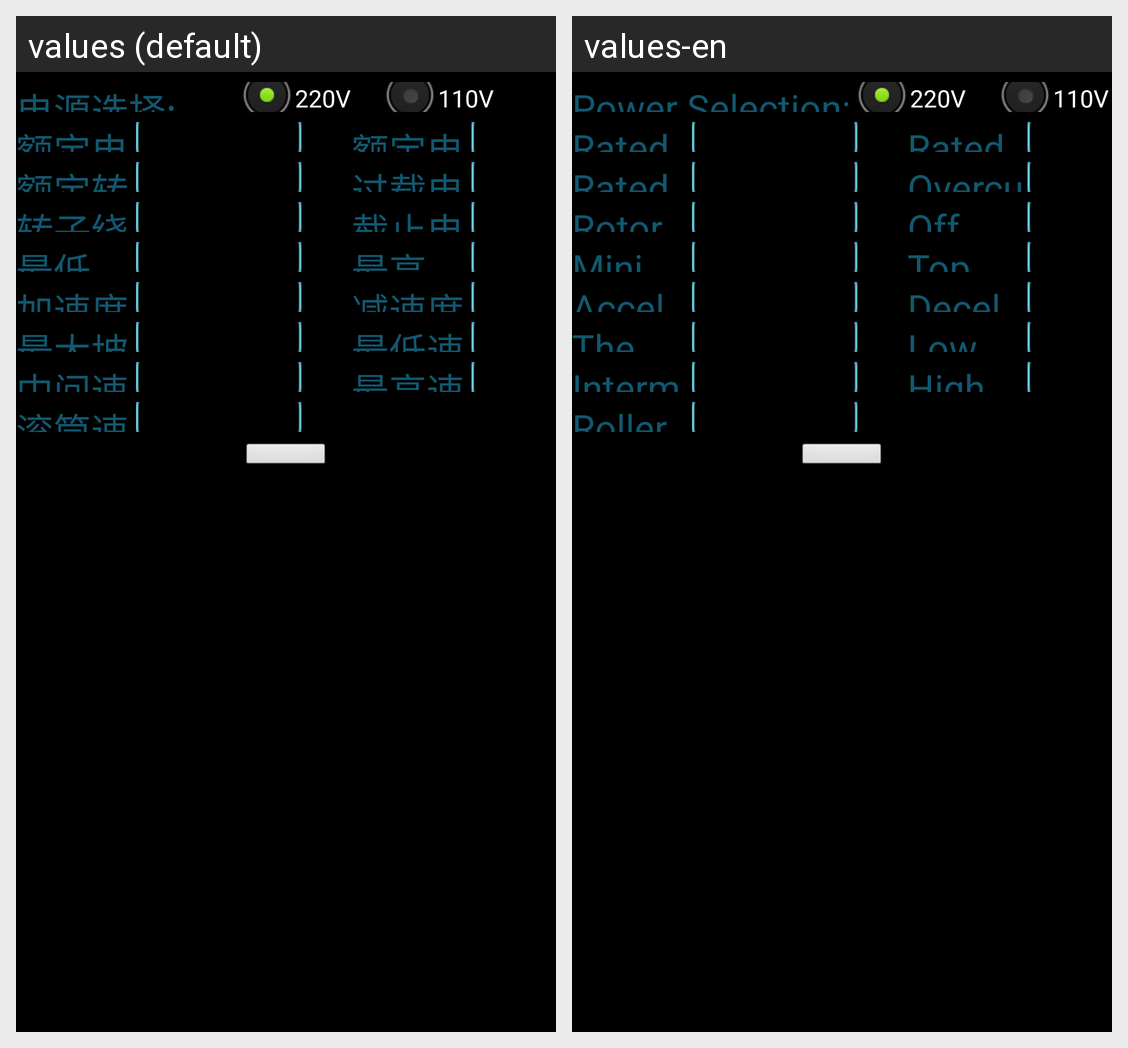

For this localized Android screen grid, give each drawn string resource with its value in every locale shown.
Android screen res/layout/ctl_hz_set.xml rendered under 2 locales, left to right: values (default), values-en. Device: Nexus 5 (rendered at 1080×1920; each locale shown at half size, 540×960, under a caption strip naming it); theme android:Theme.NoTitleBar.Fullscreen.
Strings drawn on this screen, with the default value and each locale's value (text and hints the layout hard-codes, and strings that could not be matched under every locale, appear in the picture but are not listed):

ctl_power_selection
  values: 电源选择:
  values-en: Power Selection:

ctl_rated_voltage
  values: 额定电压(伏特):
  values-en: Rated voltage(V):

ctl_rated_current
  values: 额定电流(安培):
  values-en: Rated current(A):

ctl_rated_speed
  values: 额定转速(转):
  values-en: Rated speed(N):

ctl_overload_current
  values: 过载电流(安培):
  values-en: Overcurrent(A):

ctl_rotor_winding
  values: 转子绕阻电阻(欧姆):
  values-en: Rotor winding resistance(Ω):

ctl_cutoff_current
  values: 截止电流(安倍):
  values-en: Off current(A):

ctl_min_speed
  values: 最低时速(Km/h):
  values-en: Minimum speed(Km/h):

ctl_max_speed
  values: 最高时速(Km/h):
  values-en: Top speed(Km/h):

ctl_acceleration
  values: 加速度(Km/h2):
  values-en: Acceleration(Km/h2):

ctl_deceleration
  values: 减速度(Km/h2):
  values-en: Deceleration(Km/h2):

ctl_max_slope
  values: 最大坡度值(度):
  values-en: The maximum gradient value(degree):

ctl_min_speed_than
  values: 最低速度比(mm):
  values-en: Lowest speed ratio(mm):

ctl_mid_speed_than
  values: 中间速度比(mm):
  values-en: Intermediate speed ratio(mm):

ctl_max_speed_than
  values: 最高速度比(mm):
  values-en: Highest speed ratio(mm):

ctl_roller_speed_than
  values: 滚筒速度比(度):
  values-en: Roller speed ratio(degree):
